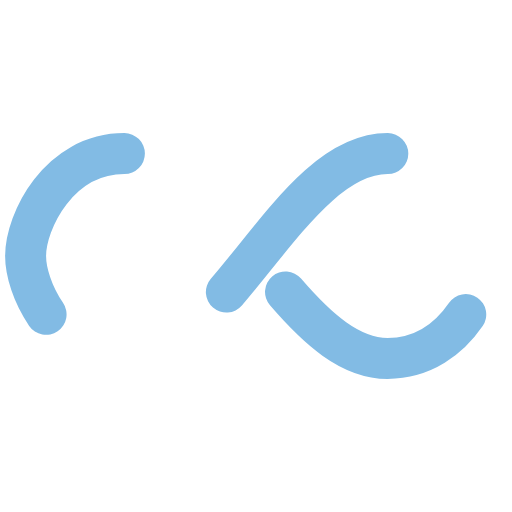
t = 0.00 s
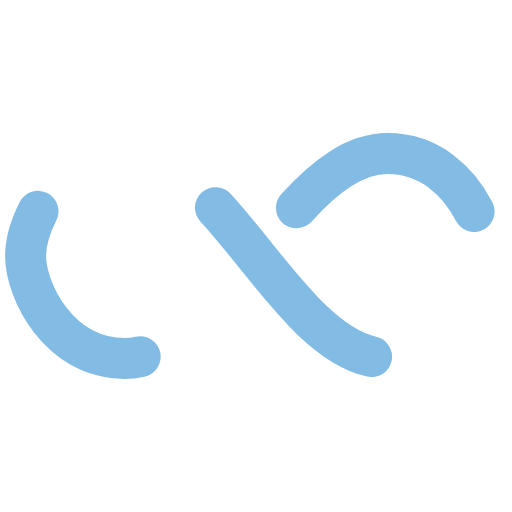
t = 0.25 s
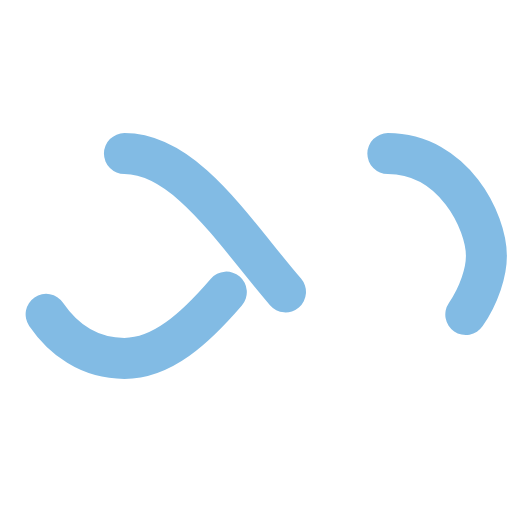
t = 0.50 s
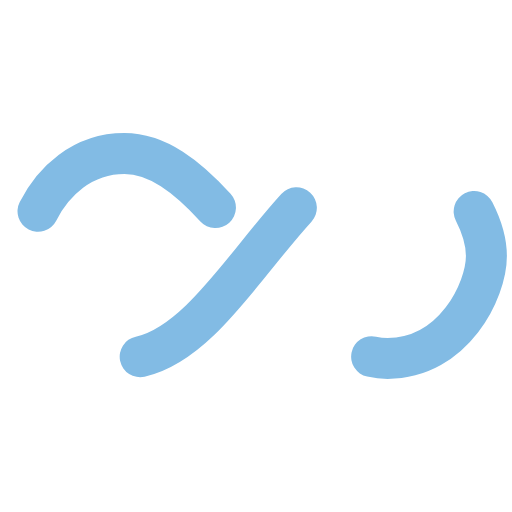
t = 0.75 s

The animated SVG that drew these frames (rendered in a browser with its animation timeline set to each time). Animation: 1 SMIL element (animate=1); one cycle of 1.00 s, repeats indefinitely.

<svg xmlns="http://www.w3.org/2000/svg" style="margin:auto;background:0 0" width="304" height="304" viewBox="0 0 100 100" preserveAspectRatio="xMidYMid" display="block"><path fill="none" stroke="#82bbe4" stroke-width="8" stroke-dasharray="42.76482137044271 42.76482137044271" d="M24.3 30C11.4 30 5 43.3 5 50s6.4 20 19.3 20c19.3 0 32.1-40 51.4-40C88.6 30 95 43.3 95 50s-6.4 20-19.3 20c-19.3 0-32.1-40-51.4-40z" stroke-linecap="round" style="transform-origin:50px 50px"><animate attributeName="stroke-dashoffset" repeatCount="indefinite" dur="1s" keyTimes="0;1" values="0;256.58892822265625"/></path></svg>